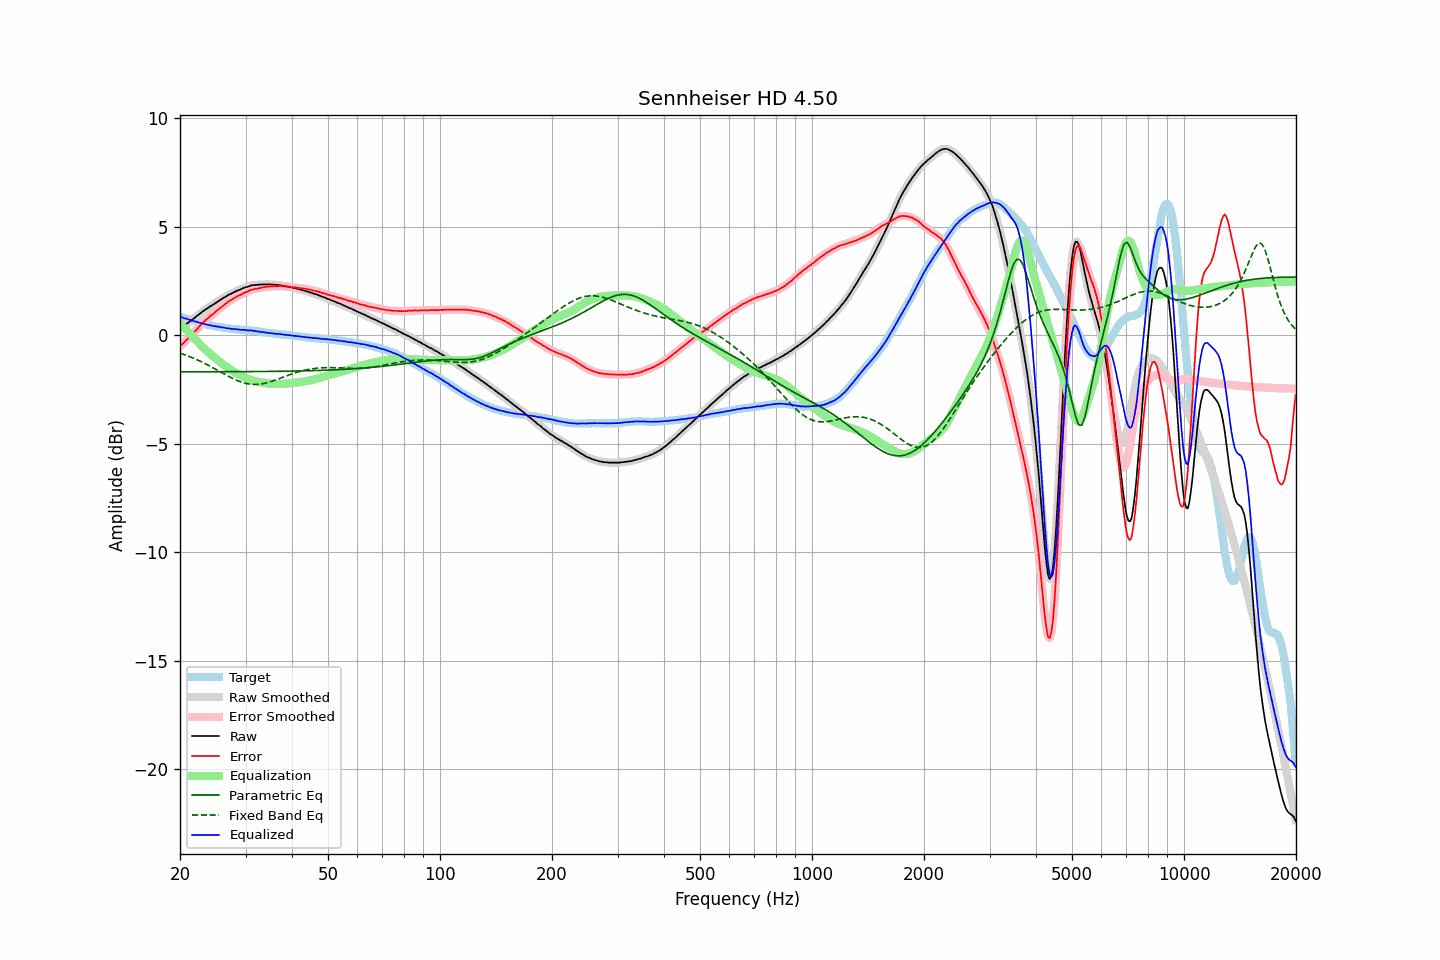

The file beside this chart, header and first rows:
frequency, raw, error, smoothed, error_smoothed, equalization, parametric_eq, fixed_band_eq, equalized_raw, equalized_smoothed, target
20.00, 0.32, -0.52, 0.32, -0.52, 0.52, -1.70, -0.84, 0.84, 0.84, 0.84
20.20, 0.37, -0.45, 0.37, -0.45, 0.45, -1.70, -0.86, 0.82, 0.82, 0.82
20.40, 0.41, -0.38, 0.41, -0.38, 0.38, -1.70, -0.89, 0.79, 0.79, 0.79
20.61, 0.46, -0.31, 0.46, -0.31, 0.31, -1.70, -0.91, 0.77, 0.77, 0.77
20.81, 0.52, -0.23, 0.51, -0.23, 0.23, -1.70, -0.94, 0.75, 0.75, 0.75
21.02, 0.56, -0.16, 0.57, -0.16, 0.16, -1.70, -0.97, 0.72, 0.72, 0.72
21.23, 0.62, -0.08, 0.62, -0.08, 0.08, -1.70, -1.00, 0.70, 0.70, 0.70
21.44, 0.67, -0.01, 0.67, -0.01, 0.01, -1.69, -1.03, 0.68, 0.68, 0.68
21.66, 0.73, 0.07, 0.73, 0.07, -0.07, -1.69, -1.06, 0.66, 0.66, 0.66
21.87, 0.78, 0.14, 0.79, 0.15, -0.15, -1.69, -1.09, 0.63, 0.63, 0.64
22.09, 0.85, 0.23, 0.84, 0.23, -0.23, -1.69, -1.12, 0.62, 0.61, 0.62
22.31, 0.90, 0.30, 0.90, 0.31, -0.31, -1.69, -1.15, 0.59, 0.59, 0.60
22.54, 0.96, 0.39, 0.96, 0.39, -0.39, -1.69, -1.19, 0.57, 0.57, 0.57
22.76, 1.02, 0.47, 1.02, 0.47, -0.47, -1.69, -1.22, 0.55, 0.55, 0.55
22.99, 1.08, 0.55, 1.08, 0.55, -0.54, -1.69, -1.26, 0.54, 0.53, 0.53
23.22, 1.13, 0.62, 1.13, 0.62, -0.62, -1.69, -1.29, 0.51, 0.51, 0.51
23.45, 1.18, 0.69, 1.18, 0.69, -0.69, -1.69, -1.33, 0.49, 0.49, 0.50
23.69, 1.23, 0.75, 1.23, 0.75, -0.75, -1.69, -1.37, 0.48, 0.48, 0.48
23.92, 1.28, 0.82, 1.28, 0.82, -0.82, -1.69, -1.41, 0.46, 0.46, 0.46
24.16, 1.33, 0.89, 1.33, 0.88, -0.88, -1.69, -1.45, 0.45, 0.44, 0.44
24.40, 1.37, 0.94, 1.37, 0.94, -0.94, -1.69, -1.49, 0.43, 0.43, 0.43
24.65, 1.42, 1.00, 1.42, 1.00, -1.01, -1.69, -1.53, 0.41, 0.42, 0.42
24.89, 1.47, 1.07, 1.47, 1.06, -1.07, -1.69, -1.57, 0.40, 0.40, 0.40
25.14, 1.52, 1.13, 1.52, 1.13, -1.13, -1.69, -1.61, 0.39, 0.39, 0.39
25.39, 1.57, 1.19, 1.57, 1.19, -1.19, -1.69, -1.65, 0.38, 0.38, 0.38
25.65, 1.62, 1.25, 1.62, 1.25, -1.25, -1.69, -1.69, 0.37, 0.37, 0.37
25.91, 1.66, 1.30, 1.66, 1.31, -1.31, -1.69, -1.73, 0.35, 0.36, 0.36
26.16, 1.71, 1.36, 1.71, 1.36, -1.36, -1.69, -1.78, 0.35, 0.34, 0.35
26.43, 1.75, 1.42, 1.75, 1.42, -1.42, -1.69, -1.82, 0.33, 0.33, 0.33
26.69, 1.79, 1.47, 1.80, 1.48, -1.48, -1.69, -1.86, 0.32, 0.32, 0.32
26.96, 1.84, 1.53, 1.84, 1.53, -1.53, -1.69, -1.90, 0.31, 0.31, 0.31
27.23, 1.88, 1.58, 1.88, 1.58, -1.58, -1.69, -1.93, 0.30, 0.30, 0.30
27.50, 1.91, 1.63, 1.92, 1.63, -1.63, -1.69, -1.97, 0.28, 0.29, 0.29
27.77, 1.95, 1.67, 1.95, 1.67, -1.67, -1.69, -2.01, 0.28, 0.28, 0.28
28.05, 1.99, 1.72, 1.99, 1.72, -1.72, -1.69, -2.04, 0.28, 0.27, 0.27
28.33, 2.02, 1.76, 2.02, 1.76, -1.76, -1.69, -2.08, 0.26, 0.27, 0.26
28.62, 2.06, 1.80, 2.05, 1.80, -1.80, -1.69, -2.11, 0.26, 0.26, 0.26
28.90, 2.08, 1.83, 2.08, 1.83, -1.83, -1.69, -2.14, 0.25, 0.25, 0.25
29.19, 2.11, 1.86, 2.12, 1.87, -1.87, -1.69, -2.16, 0.24, 0.24, 0.25
29.48, 2.15, 1.91, 2.15, 1.91, -1.91, -1.69, -2.19, 0.24, 0.24, 0.24
29.78, 2.18, 1.94, 2.18, 1.94, -1.94, -1.69, -2.21, 0.24, 0.24, 0.24
30.08, 2.21, 1.98, 2.20, 1.98, -1.98, -1.69, -2.23, 0.23, 0.23, 0.23
30.38, 2.22, 2.00, 2.23, 2.01, -2.01, -1.69, -2.24, 0.21, 0.22, 0.22
30.68, 2.25, 2.04, 2.25, 2.04, -2.04, -1.68, -2.26, 0.21, 0.21, 0.21
30.99, 2.28, 2.08, 2.27, 2.07, -2.06, -1.68, -2.27, 0.22, 0.21, 0.20
31.30, 2.29, 2.09, 2.29, 2.10, -2.09, -1.68, -2.27, 0.20, 0.20, 0.20
31.61, 2.30, 2.11, 2.30, 2.11, -2.11, -1.68, -2.28, 0.19, 0.19, 0.19
31.93, 2.31, 2.13, 2.31, 2.13, -2.13, -1.68, -2.28, 0.18, 0.18, 0.18
32.24, 2.31, 2.14, 2.31, 2.14, -2.14, -1.68, -2.27, 0.17, 0.17, 0.18
32.57, 2.32, 2.16, 2.32, 2.15, -2.16, -1.68, -2.27, 0.16, 0.16, 0.16
32.89, 2.32, 2.17, 2.32, 2.17, -2.17, -1.68, -2.26, 0.15, 0.15, 0.15
33.22, 2.33, 2.19, 2.33, 2.19, -2.19, -1.68, -2.25, 0.14, 0.14, 0.14
33.55, 2.33, 2.20, 2.33, 2.20, -2.20, -1.68, -2.23, 0.13, 0.13, 0.13
33.89, 2.33, 2.21, 2.33, 2.21, -2.21, -1.68, -2.22, 0.12, 0.12, 0.12
34.23, 2.33, 2.23, 2.33, 2.22, -2.22, -1.68, -2.20, 0.11, 0.11, 0.11
34.57, 2.33, 2.23, 2.33, 2.23, -2.23, -1.68, -2.18, 0.10, 0.10, 0.10
34.92, 2.33, 2.24, 2.33, 2.24, -2.24, -1.68, -2.16, 0.09, 0.09, 0.09
35.27, 2.33, 2.25, 2.33, 2.25, -2.24, -1.68, -2.13, 0.09, 0.08, 0.08
35.62, 2.32, 2.24, 2.32, 2.25, -2.25, -1.67, -2.11, 0.07, 0.07, 0.08
35.97, 2.32, 2.26, 2.32, 2.25, -2.25, -1.67, -2.08, 0.07, 0.06, 0.06
... 635 more rows
